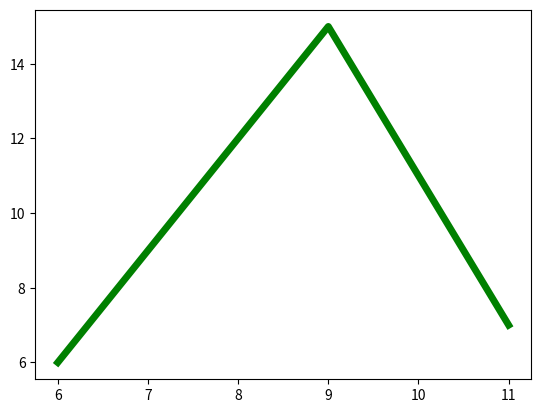

This figure's Python source:
#set line width of linear plot

from matplotlib import pyplot as plt

x2=[6,9,11]
y2=[6,15,7]

plt.plot(x2,y2,'g',label='line',linewidth=5) #(x-coordinate,y-coordinate,'color code for line',line-width)

